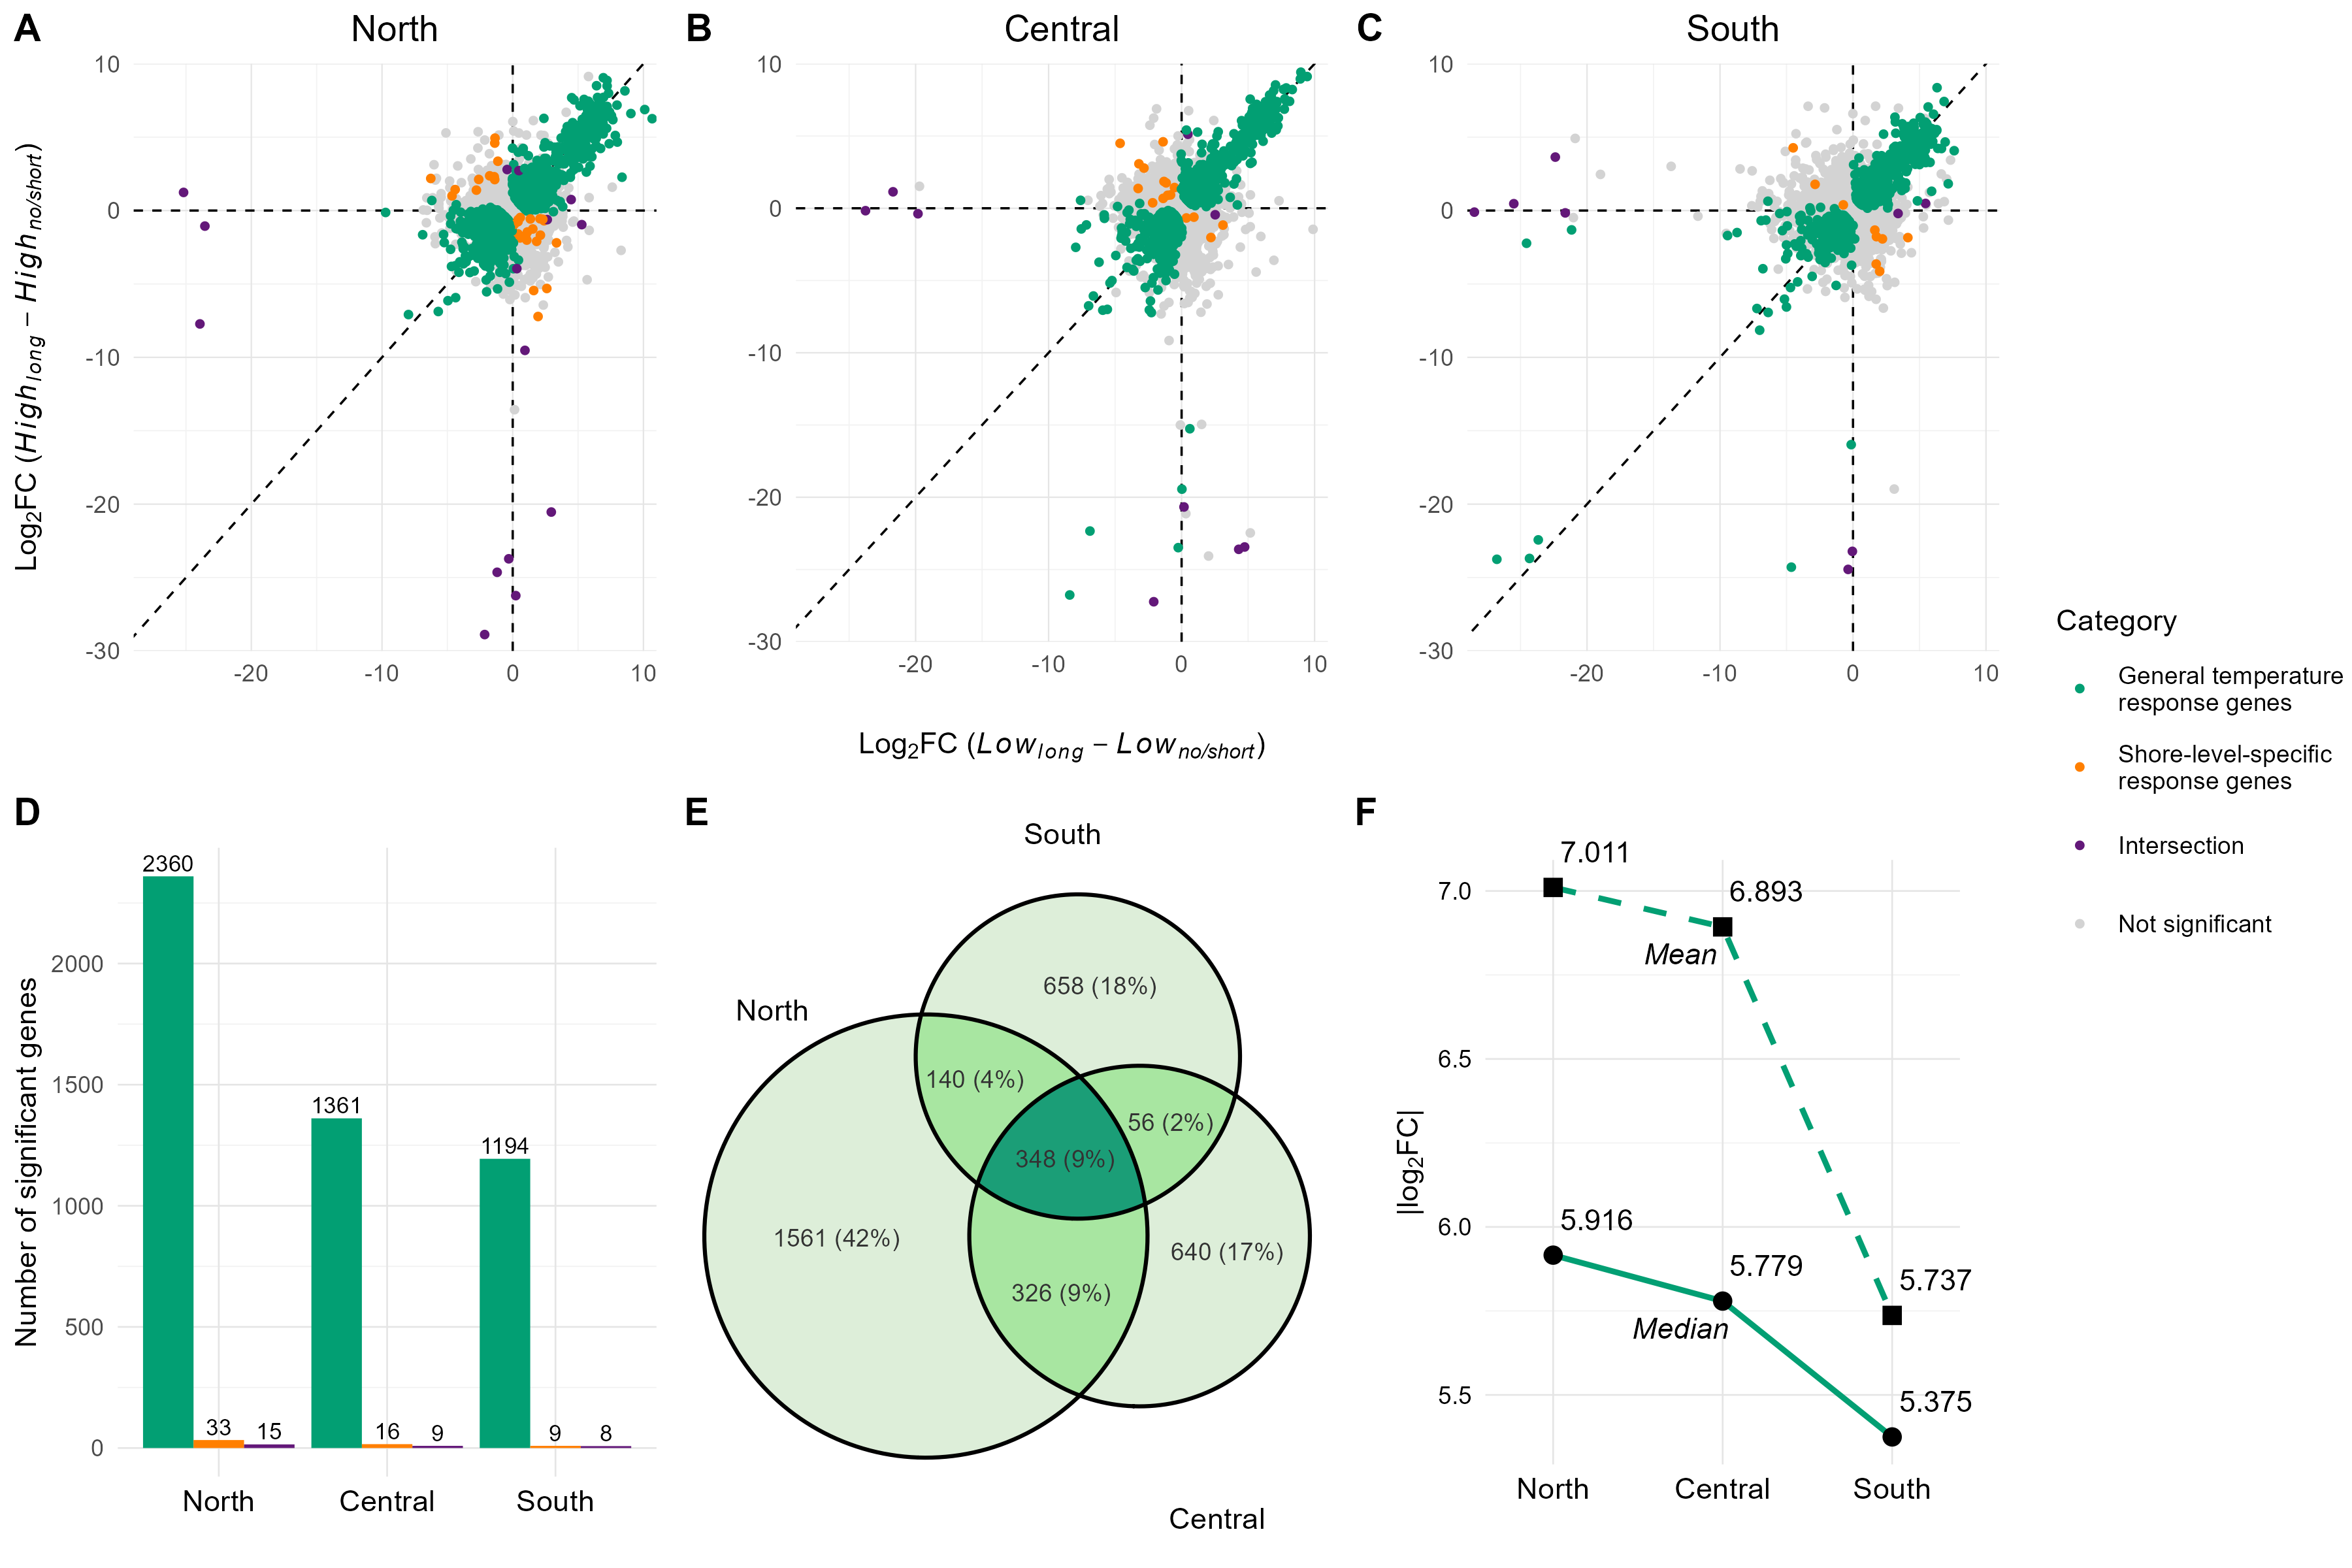

Reproduce this figure in R.
setwd("/data/04DEseq2/")

library(DESeq2)
library(ggplot2)
library(dplyr)
library(tidyr)
library(cowplot)
library(eulerr)
library(grid)
library(ggpubr)
library(SuperExactTest)

# Load the count matrix and sample information.
counts <- read.table("../01counts_ind_filter/counts_filter.txt", header = TRUE)
group <- read.table("../01counts_ind_filter/group.txt", header = TRUE, stringsAsFactors = FALSE)
rownames(group) <- group$id
group <- group[colnames(counts), ]
stopifnot(identical(colnames(counts), rownames(group)))

# Heat stress treatment: snails kept at 31°C for 3 h form the long heat stress group; 
#all other treatments (17°C for 15 mins; 17°C for 3 h;31°C for 15 mins)are pooled as no/short heat stress.
group$stress <- ifelse(group$temperature == "31degree" & group$time == "3h", "Long", "NoShort")
group$group <- paste0(ifelse(group$shore_level == "high", "High", "Low"), group$stress)
group$group <- factor(group$group, levels = c("HighNoShort", "HighLong", "LowNoShort", "LowLong"))


#################### North
# Differential expression among the four groups (shore level x heat stress) in the North population.
counts_North <- counts[, group$population == "North"]
group_North <- group[group$population == "North", ]
dds_North <- DESeqDataSetFromMatrix(countData = counts_North, colData = group_North, design = ~ 0 + group)
dds_North <- DESeq(dds_North)

# General response: (HighLong - HighNoShort) + (LowLong - LowNoShort).
res_North_general <- results(dds_North, contrast = list(c("groupHighLong", "groupLowLong"), c("groupHighNoShort", "groupLowNoShort")))
# Shore-level-specific response: (HighLong - HighNoShort) - (LowLong - LowNoShort).
res_North_shorelevel <- results(dds_North, contrast = list(c("groupHighLong", "groupLowNoShort"), c("groupHighNoShort", "groupLowLong")))
# Heat stress response within each shore level.
res_North_high <- results(dds_North, contrast = c("group", "HighLong", "HighNoShort"))
res_North_low <- results(dds_North, contrast = c("group", "LowLong", "LowNoShort"))

# Save the full results for all genes.
North_generaltemp <- data.frame(gene = rownames(res_North_general), as.data.frame(res_North_general))
North_shorelevel <- data.frame(gene = rownames(res_North_shorelevel), as.data.frame(res_North_shorelevel))
North_hightemp <- data.frame(gene = rownames(res_North_high), as.data.frame(res_North_high))
North_lowtemp <- data.frame(gene = rownames(res_North_low), as.data.frame(res_North_low))
write.table(North_generaltemp, file = "North_generaltemp_allgenes.txt", sep = "\t", quote = FALSE, row.names = FALSE)
write.table(North_shorelevel, file = "North_shorelevel_allgenes.txt", sep = "\t", quote = FALSE, row.names = FALSE)
write.table(North_hightemp, file = "North_hightemp_allgenes.txt", sep = "\t", quote = FALSE, row.names = FALSE)
write.table(North_lowtemp, file = "North_lowtemp_allgenes.txt", sep = "\t", quote = FALSE, row.names = FALSE)

# Heat stress response of each gene in high- vs low-shore snails, used for Figure 2A.
highlowtemp_North <- dplyr::left_join(North_hightemp, North_lowtemp, by = "gene")
fchighlow_North <- data.frame(gene_id = highlowtemp_North$gene, highfc = highlowtemp_North$log2FoldChange.x, highpadj = highlowtemp_North$padj.x,
                              lowfc = highlowtemp_North$log2FoldChange.y, lowpadj = highlowtemp_North$padj.y)

# Significant genes: padj < 0.05 and |log2FC| >= 1.Genes significant in both tests form a intersection group.
general_genes_North <- North_generaltemp$gene[which(North_generaltemp$padj < 0.05 & abs(North_generaltemp$log2FoldChange) >= 1)]
shore_genes_North <- North_shorelevel$gene[which(North_shorelevel$padj < 0.05 & abs(North_shorelevel$log2FoldChange) >= 1)]
general_only_genes_North <- setdiff(general_genes_North, shore_genes_North)
shore_only_genes_North <- setdiff(shore_genes_North, general_genes_North)
intersection_genes_North <- intersect(general_genes_North, shore_genes_North)

# Label each gene by the category.
fchighlow_North$category <- "Not significant"
fchighlow_North$category[fchighlow_North$gene_id %in% general_only_genes_North] <- "(HH-HL)+(LH-LL): general temperature response genes"
fchighlow_North$category[fchighlow_North$gene_id %in% shore_only_genes_North] <- "(HH-HL)-(LH-LL): shore-level-specific response genes"
fchighlow_North$category[fchighlow_North$gene_id %in% intersection_genes_North] <- "Intersection"

# Subsets of plotting data for counting genes in each category in Figure 2A.
# FC and padj columns are from the high- and low-shore comparisons; categories are defined by the general and shore-level-specific tests.
general_only_result_North <- fchighlow_North[fchighlow_North$gene_id %in% general_only_genes_North, ]
shore_only_result_North <- fchighlow_North[fchighlow_North$gene_id %in% shore_only_genes_North, ]
intersection_result_North <- fchighlow_North[fchighlow_North$gene_id %in% intersection_genes_North, ]


#################### Central
# Differential expression among the four groups (shore level x heat stress) in the Central population.
counts_Central <- counts[, group$population == "Central"]
group_Central <- group[group$population == "Central", ]
dds_Central <- DESeqDataSetFromMatrix(countData = counts_Central, colData = group_Central, design = ~ 0 + group)
dds_Central <- DESeq(dds_Central)

# General response: (HighLong - HighNoShort) + (LowLong - LowNoShort).
res_Central_general <- results(dds_Central, contrast = list(c("groupHighLong", "groupLowLong"), c("groupHighNoShort", "groupLowNoShort")))
# Shore-level-specific response: (HighLong - HighNoShort) - (LowLong - LowNoShort).
res_Central_shorelevel <- results(dds_Central, contrast = list(c("groupHighLong", "groupLowNoShort"), c("groupHighNoShort", "groupLowLong")))
# Heat stress response within each shore level.
res_Central_high <- results(dds_Central, contrast = c("group", "HighLong", "HighNoShort"))
res_Central_low <- results(dds_Central, contrast = c("group", "LowLong", "LowNoShort"))

# Save the full results for all genes.
Central_generaltemp <- data.frame(gene = rownames(res_Central_general), as.data.frame(res_Central_general))
Central_shorelevel <- data.frame(gene = rownames(res_Central_shorelevel), as.data.frame(res_Central_shorelevel))
Central_hightemp <- data.frame(gene = rownames(res_Central_high), as.data.frame(res_Central_high))
Central_lowtemp <- data.frame(gene = rownames(res_Central_low), as.data.frame(res_Central_low))
write.table(Central_generaltemp, file = "Central_generaltemp_allgenes.txt", sep = "\t", quote = FALSE, row.names = FALSE)
write.table(Central_shorelevel, file = "Central_shorelevel_allgenes.txt", sep = "\t", quote = FALSE, row.names = FALSE)
write.table(Central_hightemp, file = "Central_hightemp_allgenes.txt", sep = "\t", quote = FALSE, row.names = FALSE)
write.table(Central_lowtemp, file = "Central_lowtemp_allgenes.txt", sep = "\t", quote = FALSE, row.names = FALSE)

# Heat stress response of each gene in high- vs low-shore snails, used for Figure 2B.
highlowtemp_Central <- dplyr::left_join(Central_hightemp, Central_lowtemp, by = "gene")
fchighlow_Central <- data.frame(gene_id = highlowtemp_Central$gene, highfc = highlowtemp_Central$log2FoldChange.x, highpadj = highlowtemp_Central$padj.x,
                                lowfc = highlowtemp_Central$log2FoldChange.y, lowpadj = highlowtemp_Central$padj.y)

# Significant genes: padj < 0.05 and |log2FC| >= 1.Genes significant in both tests form a intersection group.
general_genes_Central <- Central_generaltemp$gene[which(Central_generaltemp$padj < 0.05 & abs(Central_generaltemp$log2FoldChange) >= 1)]
shore_genes_Central <- Central_shorelevel$gene[which(Central_shorelevel$padj < 0.05 & abs(Central_shorelevel$log2FoldChange) >= 1)]
general_only_genes_Central <- setdiff(general_genes_Central, shore_genes_Central)
shore_only_genes_Central <- setdiff(shore_genes_Central, general_genes_Central)
intersection_genes_Central <- intersect(general_genes_Central, shore_genes_Central)

# Label each gene by the category.
fchighlow_Central$category <- "Not significant"
fchighlow_Central$category[fchighlow_Central$gene_id %in% general_only_genes_Central] <- "(HH-HL)+(LH-LL): general temperature response genes"
fchighlow_Central$category[fchighlow_Central$gene_id %in% shore_only_genes_Central] <- "(HH-HL)-(LH-LL): shore-level-specific response genes"
fchighlow_Central$category[fchighlow_Central$gene_id %in% intersection_genes_Central] <- "Intersection"

# Subsets of plotting data for counting genes in each category in Figure 2B.
# FC and padj columns are from the high- and low-shore comparisons; categories are defined by the general and shore-level-specific tests.
general_only_result_Central <- fchighlow_Central[fchighlow_Central$gene_id %in% general_only_genes_Central, ]
shore_only_result_Central <- fchighlow_Central[fchighlow_Central$gene_id %in% shore_only_genes_Central, ]
intersection_result_Central <- fchighlow_Central[fchighlow_Central$gene_id %in% intersection_genes_Central, ]


#################### South
# Differential expression among the four groups (shore level x heat stress) in the South population.
counts_South <- counts[, group$population == "South"]
group_South <- group[group$population == "South", ]
dds_South <- DESeqDataSetFromMatrix(countData = counts_South, colData = group_South, design = ~ 0 + group)
dds_South <- DESeq(dds_South)

# General response: (HighLong - HighNoShort) + (LowLong - LowNoShort).
res_South_general <- results(dds_South, contrast = list(c("groupHighLong", "groupLowLong"), c("groupHighNoShort", "groupLowNoShort")))
# Shore-level-specific response: (HighLong - HighNoShort) - (LowLong - LowNoShort).
res_South_shorelevel <- results(dds_South, contrast = list(c("groupHighLong", "groupLowNoShort"), c("groupHighNoShort", "groupLowLong")))
# Heat stress response within each shore level.
res_South_high <- results(dds_South, contrast = c("group", "HighLong", "HighNoShort"))
res_South_low <- results(dds_South, contrast = c("group", "LowLong", "LowNoShort"))

# Save the full results for all genes.
South_generaltemp <- data.frame(gene = rownames(res_South_general), as.data.frame(res_South_general))
South_shorelevel <- data.frame(gene = rownames(res_South_shorelevel), as.data.frame(res_South_shorelevel))
South_hightemp <- data.frame(gene = rownames(res_South_high), as.data.frame(res_South_high))
South_lowtemp <- data.frame(gene = rownames(res_South_low), as.data.frame(res_South_low))
write.table(South_generaltemp, file = "South_generaltemp_allgenes.txt", sep = "\t", quote = FALSE, row.names = FALSE)
write.table(South_shorelevel, file = "South_shorelevel_allgenes.txt", sep = "\t", quote = FALSE, row.names = FALSE)
write.table(South_hightemp, file = "South_hightemp_allgenes.txt", sep = "\t", quote = FALSE, row.names = FALSE)
write.table(South_lowtemp, file = "South_lowtemp_allgenes.txt", sep = "\t", quote = FALSE, row.names = FALSE)

# Heat stress response of each gene in high- vs low-shore snails, used for Figure 2C.
highlowtemp_South <- dplyr::left_join(South_hightemp, South_lowtemp, by = "gene")
fchighlow_South <- data.frame(gene_id = highlowtemp_South$gene, highfc = highlowtemp_South$log2FoldChange.x, highpadj = highlowtemp_South$padj.x,
                              lowfc = highlowtemp_South$log2FoldChange.y, lowpadj = highlowtemp_South$padj.y)

# Significant genes: padj < 0.05 and |log2FC| >= 1.Genes significant in both tests form a intersection group.
general_genes_South <- South_generaltemp$gene[which(South_generaltemp$padj < 0.05 & abs(South_generaltemp$log2FoldChange) >= 1)]
shore_genes_South <- South_shorelevel$gene[which(South_shorelevel$padj < 0.05 & abs(South_shorelevel$log2FoldChange) >= 1)]
general_only_genes_South <- setdiff(general_genes_South, shore_genes_South)
shore_only_genes_South <- setdiff(shore_genes_South, general_genes_South)
intersection_genes_South <- intersect(general_genes_South, shore_genes_South)

# Label each gene by the category.
fchighlow_South$category <- "Not significant"
fchighlow_South$category[fchighlow_South$gene_id %in% general_only_genes_South] <- "(HH-HL)+(LH-LL): general temperature response genes"
fchighlow_South$category[fchighlow_South$gene_id %in% shore_only_genes_South] <- "(HH-HL)-(LH-LL): shore-level-specific response genes"
fchighlow_South$category[fchighlow_South$gene_id %in% intersection_genes_South] <- "Intersection"

# Subsets of plotting data for counting genes in each category in Figure 2C.
# FC and padj columns are from the high- and low-shore comparisons; categories are defined by the general and shore-level-specific tests.
general_only_result_South <- fchighlow_South[fchighlow_South$gene_id %in% general_only_genes_South, ]
shore_only_result_South <- fchighlow_South[fchighlow_South$gene_id %in% shore_only_genes_South, ]
intersection_result_South <- fchighlow_South[fchighlow_South$gene_id %in% intersection_genes_South, ]

#################### Figure 2A-C

# Panel A: North.
p2A <- ggplot(fchighlow_North, aes(x = lowfc, y = highfc)) +
  geom_hline(yintercept = 0, colour = "black", linewidth = 0.4, linetype = "dashed") + geom_vline(xintercept = 0, colour = "black", linewidth = 0.4, linetype = "dashed") +
  geom_abline(slope = 1, intercept = 0, colour = "black", linewidth = 0.4, linetype = "dashed") +
  geom_point(data = fchighlow_North[fchighlow_North$category == "Not significant", ], aes(colour = category), size = 1, na.rm = TRUE) +
  geom_point(data = fchighlow_North[fchighlow_North$category != "Not significant", ], aes(colour = category), size = 1, na.rm = TRUE) +
  scale_colour_manual(values = c("(HH-HL)+(LH-LL): general temperature response genes" = "#029F73", "(HH-HL)-(LH-LL): shore-level-specific response genes" = "#ff7f00",
                                 "Intersection" = "#631879", "Not significant" = "#D3D3D3"),
                      breaks = c("(HH-HL)+(LH-LL): general temperature response genes", "(HH-HL)-(LH-LL): shore-level-specific response genes", "Intersection", "Not significant"),
                      labels = c("General temperature\nresponse genes", "Shore-level-specific\nresponse genes", "Intersection", "Not significant"), drop = FALSE) +
  scale_x_continuous(breaks = seq(-20, 10, by = 10)) + scale_y_continuous(breaks = seq(-30, 10, by = 10)) + coord_cartesian(xlim = c(-29, 11), ylim = c(-30, 10), expand = FALSE) +
  labs(x = "", y = expression(Log[2]*FC~"(" * italic(High[long]) - italic(High["no/short"]) * ")"), colour = "Category", title = "North") +
  theme_minimal(base_size = 11) +
  theme(legend.position = "right", legend.justification = "center", legend.title = element_text(size = 11), legend.text = element_text(size = 9),
        legend.key.height = unit(2, "lines"), legend.box.margin = margin(0, 0, 0, 10), axis.title.y = element_text(margin = margin(r = 10)),
        axis.title.x = element_text(margin = margin(t = 20)), plot.title = element_text(hjust = 0.5),
        panel.grid.major = element_line(colour = "grey90", linewidth = 0.25), panel.grid.minor = element_line(colour = "grey95", linewidth = 0.2))

# Panel B: Central.
p2B <- ggplot(fchighlow_Central, aes(x = lowfc, y = highfc)) +
  geom_hline(yintercept = 0, colour = "black", linewidth = 0.4, linetype = "dashed") + geom_vline(xintercept = 0, colour = "black", linewidth = 0.4, linetype = "dashed") +
  geom_abline(slope = 1, intercept = 0, colour = "black", linewidth = 0.4, linetype = "dashed") +
  geom_point(data = fchighlow_Central[fchighlow_Central$category == "Not significant", ], aes(colour = category), size = 1, na.rm = TRUE) +
  geom_point(data = fchighlow_Central[fchighlow_Central$category != "Not significant", ], aes(colour = category), size = 1, na.rm = TRUE) +
  scale_colour_manual(values = c("(HH-HL)+(LH-LL): general temperature response genes" = "#029F73", "(HH-HL)-(LH-LL): shore-level-specific response genes" = "#ff7f00",
                                 "Intersection" = "#631879", "Not significant" = "#D3D3D3"),
                      breaks = c("(HH-HL)+(LH-LL): general temperature response genes", "(HH-HL)-(LH-LL): shore-level-specific response genes", "Intersection", "Not significant"),
                      labels = c("General temperature\nresponse genes", "Shore-level-specific\nresponse genes", "Intersection", "Not significant"), drop = FALSE) +
  scale_x_continuous(breaks = seq(-20, 10, by = 10)) + scale_y_continuous(breaks = seq(-30, 10, by = 10)) + coord_cartesian(xlim = c(-29, 11), ylim = c(-30, 10), expand = FALSE) +
  labs(x = expression(Log[2]*FC~"(" * italic(Low[long]) - italic(Low["no/short"]) * ")"), y = "", colour = "Category", title = "Central") +
  theme_minimal(base_size = 11) +
  theme(legend.position = "right", legend.justification = "center", legend.title = element_text(size = 11), legend.text = element_text(size = 9),
        legend.key.height = unit(2, "lines"), legend.box.margin = margin(0, 0, 0, 10), axis.title.y = element_text(margin = margin(r = 10)),
        axis.title.x = element_text(margin = margin(t = 20)), plot.title = element_text(hjust = 0.5),
        panel.grid.major = element_line(colour = "grey90", linewidth = 0.25), panel.grid.minor = element_line(colour = "grey95", linewidth = 0.2))

# Panel C: South.
p2C <- ggplot(fchighlow_South, aes(x = lowfc, y = highfc)) +
  geom_hline(yintercept = 0, colour = "black", linewidth = 0.4, linetype = "dashed") + geom_vline(xintercept = 0, colour = "black", linewidth = 0.4, linetype = "dashed") +
  geom_abline(slope = 1, intercept = 0, colour = "black", linewidth = 0.4, linetype = "dashed") +
  geom_point(data = fchighlow_South[fchighlow_South$category == "Not significant", ], aes(colour = category), size = 1, na.rm = TRUE) +
  geom_point(data = fchighlow_South[fchighlow_South$category != "Not significant", ], aes(colour = category), size = 1, na.rm = TRUE) +
  scale_colour_manual(values = c("(HH-HL)+(LH-LL): general temperature response genes" = "#029F73", "(HH-HL)-(LH-LL): shore-level-specific response genes" = "#ff7f00",
                                 "Intersection" = "#631879", "Not significant" = "#D3D3D3"),
                      breaks = c("(HH-HL)+(LH-LL): general temperature response genes", "(HH-HL)-(LH-LL): shore-level-specific response genes", "Intersection", "Not significant"),
                      labels = c("General temperature\nresponse genes", "Shore-level-specific\nresponse genes", "Intersection", "Not significant"), drop = FALSE) +
  scale_x_continuous(breaks = seq(-20, 10, by = 10)) + scale_y_continuous(breaks = seq(-30, 10, by = 10)) + coord_cartesian(xlim = c(-29, 11), ylim = c(-30, 10), expand = FALSE) +
  labs(x = "", y = "", colour = "Category", title = "South") +
  theme_minimal(base_size = 11) +
  theme(legend.position = "right", legend.justification = "center", legend.title = element_text(size = 11), legend.text = element_text(size = 9),
        legend.key.height = unit(2, "lines"), legend.box.margin = margin(0, 0, 0, 10), axis.title.y = element_text(margin = margin(r = 10)),
        axis.title.x = element_text(margin = margin(t = 20)), plot.title = element_text(hjust = 0.5),
        panel.grid.major = element_line(colour = "grey90", linewidth = 0.25), panel.grid.minor = element_line(colour = "grey95", linewidth = 0.2))


#################### Figure 2D: number of genes in each category

category_counts_df <- data.frame(Category = c("(HH−HL)+(LH−LL)", "(HH−HL)−(LH−LL)", "Intersection"),
                                 North = c(nrow(general_only_result_North), nrow(shore_only_result_North), nrow(intersection_result_North)),
                                 Central = c(nrow(general_only_result_Central), nrow(shore_only_result_Central), nrow(intersection_result_Central)),
                                 South = c(nrow(general_only_result_South), nrow(shore_only_result_South), nrow(intersection_result_South)))
category_counts_long <- tidyr::pivot_longer(category_counts_df, cols = -Category, names_to = "Country", values_to = "GeneNumber")
category_counts_long$Category <- factor(category_counts_long$Category, levels = c("(HH−HL)+(LH−LL)", "(HH−HL)−(LH−LL)", "Intersection"))
category_counts_long$Country <- factor(category_counts_long$Country, levels = c("North", "Central", "South"))

p2D <- ggplot(category_counts_long, aes(x = Country, y = GeneNumber, fill = Category)) +
  geom_bar(stat = "identity", position = position_dodge(width = 0.9)) +
  geom_text(aes(label = GeneNumber), position = position_dodge(width = 0.9), vjust = -0.3, size = 3) +
  scale_fill_manual(values = c("(HH−HL)+(LH−LL)" = "#029F73", "(HH−HL)−(LH−LL)" = "#ff7f00", "Intersection" = "#631879")) +
  labs(title = "", x = "", y = "Number of significant genes", fill = "Category") +
  theme_minimal() +
  theme(axis.text.x = element_text(size = 11, colour = "black"), axis.title = element_text(size = 11), legend.title = element_text(size = 11),
        legend.text = element_text(size = 9), legend.position = "none",
        panel.grid.major = element_line(colour = "grey90", linewidth = 0.3), panel.grid.minor = element_line(colour = "grey95", linewidth = 0.2))


#################### Figure 2E: overlap of general temperature response genes among populations

# How many general temperature response genes are unique to one population, shared by two, or shared by all three.
general_union <- union(union(general_genes_North, general_genes_Central), general_genes_South)
venn_counts <- c("North" = length(setdiff(general_genes_North, union(general_genes_Central, general_genes_South))),
                 "Central" = length(setdiff(general_genes_Central, union(general_genes_North, general_genes_South))),
                 "South" = length(setdiff(general_genes_South, union(general_genes_North, general_genes_Central))),
                 "North&Central" = length(setdiff(intersect(general_genes_North, general_genes_Central), general_genes_South)),
                 "North&South" = length(setdiff(intersect(general_genes_North, general_genes_South), general_genes_Central)),
                 "Central&South" = length(setdiff(intersect(general_genes_Central, general_genes_South), general_genes_North)),
                 "North&Central&South" = length(intersect(intersect(general_genes_North, general_genes_Central), general_genes_South)))
venn_percent <- round(100 * venn_counts / length(general_union))
labels_with_percent <- paste0(venn_counts, " (", venn_percent, "%)")
names(labels_with_percent) <- names(venn_counts)
venn_region_table <- data.frame(region = names(venn_counts), n = as.integer(venn_counts), percent = as.numeric(venn_percent), label = labels_with_percent)

# Color of Euler diagram
euler_fit <- euler(venn_counts)
region_colours <- c("North" = "#ddeed9", "Central" = "#ddeed9", "South" = "#ddeed9", "North&Central" = "#A8E6A1", "North&South" = "#A8E6A1",
                    "Central&South" = "#A8E6A1", "North&Central&South" = "#1b9e77")
euler_region_order <- names(euler_fit$original.values)
euler_diagram <- plot(euler_fit, fills = list(fill = region_colours[euler_region_order]), labels = FALSE,
                      quantities = list(labels = labels_with_percent[euler_region_order], cex = 9 / 12, font = 1, col = "#333333"), edges = list(col = "black", lwd = 2))

# Add population names to the diagram.
euler_grob <- grid.grabExpr({
  print(euler_diagram)
  grid.text("North", x = unit(0.12, "npc"), y = unit(0.73, "npc"), gp = gpar(fontsize = 11))
  grid.text("South", x = unit(0.59, "npc"), y = unit(0.975, "npc"), gp = gpar(fontsize = 11))
  grid.text("Central", x = unit(0.84, "npc"), y = unit(0.025, "npc"), gp = gpar(fontsize = 11))
}, wrap = TRUE, width = 3.5, height = 3.5)
p2E <- ggdraw() + draw_grob(euler_grob, x = 0.04, y = 0.04, width = 0.92, height = 0.92)


#################### Figure 2F: response magnitude of general response genes shared by all three populations

# For general response genes shared by all three populations, compare how strongly they respond in each population.
common_genes <- intersect(intersect(general_genes_North, general_genes_Central), general_genes_South)
North_common <- North_generaltemp[match(common_genes, North_generaltemp$gene), ]
Central_common <- Central_generaltemp[match(common_genes, Central_generaltemp$gene), ]
South_common <- South_generaltemp[match(common_genes, South_generaltemp$gene), ]
log2FC_df <- data.frame(gene = rep(common_genes, 3), Country = rep(c("North", "Central", "South"), each = length(common_genes)),
                        log2FC = c(North_common$log2FoldChange, Central_common$log2FoldChange, South_common$log2FoldChange))
log2FC_df$Country <- factor(log2FC_df$Country, levels = c("North", "Central", "South"))
log2FC_df$abs_log2FC <- abs(log2FC_df$log2FC)

# Mean and median |log2FC| per population.
mean_response <- aggregate(abs_log2FC ~ Country, data = log2FC_df, FUN = mean)
median_response <- aggregate(abs_log2FC ~ Country, data = log2FC_df, FUN = median)
log2fc_data <- data.frame(Country = c("North", "Central", "South"),
                          Mean = mean_response$abs_log2FC[match(c("North", "Central", "South"), mean_response$Country)],
                          Median = median_response$abs_log2FC[match(c("North", "Central", "South"), median_response$Country)])

# Labels for the two lines ("Mean", "Median").
label_data <- data.frame(Country = c("Central", "Central"), Statistic = c("Mean", "Median"),
                         log2FC = c(log2fc_data$Mean[log2fc_data$Country == "Central"], log2fc_data$Median[log2fc_data$Country == "Central"]), label = c("Mean", "Median"))
label_data$Country <- factor(label_data$Country, levels = c("North", "Central", "South"))
log2fc_data$Country <- factor(log2fc_data$Country, levels = c("North", "Central", "South"))
log2fc_long <- tidyr::pivot_longer(log2fc_data, cols = c(Mean, Median), names_to = "Statistic", values_to = "log2FC")
log2fc_long$value_label <- format(round(log2fc_long$log2FC, 3), nsmall = 3)

p2F <- ggplot(log2fc_long, aes(x = Country, y = log2FC, group = Statistic)) +
  geom_line(aes(linetype = Statistic, colour = Statistic), linewidth = 1) + geom_point(aes(shape = Statistic), colour = "black", size = 3) +
  geom_text(aes(label = value_label), hjust = 0, nudge_x = 0.04, vjust = -1.2, size = 3.8, colour = "black") +
  geom_text(data = label_data[label_data$Statistic == "Mean", ], aes(label = label), colour = "black", vjust = 0.5, nudge_x = -0.25, nudge_y = -0.08, size = 3.8, fontface = "italic") +
  geom_text(data = label_data[label_data$Statistic == "Median", ], aes(label = label), colour = "black", vjust = 0.5, nudge_x = -0.25, nudge_y = -0.08, size = 3.8, fontface = "italic") +
  scale_colour_manual(values = c("Mean" = "#029F73", "Median" = "#029F73")) + scale_linetype_manual(values = c("Mean" = "dashed", "Median" = "solid")) +
  scale_shape_manual(values = c("Mean" = 15, "Median" = 16)) + scale_x_discrete(expand = c(0.2, 0)) + coord_cartesian(clip = "off") +
  labs(y = expression("|log"[2]*plain("FC")*"|"), x = "", title = "") +
  theme_minimal(base_size = 11) +
  theme(axis.text.x = element_text(size = 11, colour = "black"), axis.text.y = element_text(size = 9, colour = "black"), legend.position = "none",
        plot.title = element_text(hjust = 0.5), plot.margin = margin(10, 20, 10, 20),
        panel.grid.major = element_line(colour = "grey90", linewidth = 0.3), panel.grid.minor = element_line(colour = "grey95", linewidth = 0.2))


#################### Combine Figure 2A-F

# Use the panel A legend as the shared legend.
p2A_grob <- ggplotGrob(p2A)
legend_index <- which(p2A_grob$layout$name == "guide-box-right")
if (length(legend_index) == 0) legend_index <- which(p2A_grob$layout$name == "guide-box")
legend <- p2A_grob$grobs[[legend_index[1]]]

p_figure2 <- ggarrange(p2A, p2B, p2C, p2D, p2E, p2F, labels = c("A", "B", "C", "D", "E", "F"), ncol = 3, nrow = 2,
                       common.legend = TRUE, legend = "right", legend.grob = legend, font.label = list(size = 14, face = "bold"))
p_figure2
ggsave("Figure2.pdf", p_figure2, width = 12, height = 8, device = grDevices::pdf, useDingbats = FALSE)
ggsave("Figure2.png", p_figure2, width = 12, height = 8, dpi = 300, bg = "white")


#################### Overlap test of general response genes among populations (SuperExactTest)

# Test whether the three populations share more general response genes than expected by chance.
temperature_gene_sets <- list(North = general_genes_North, South = general_genes_South, Central = general_genes_Central)
superexact_result <- supertest(temperature_gene_sets, n = nrow(counts))
summary(superexact_result)


#################### Linkage group (LG) enrichment of general response genes shared by all three populations

# Number of retained genes per LG.
share_temp <- common_genes
pos <- read.table("LG_gene_position_20176.txt", header = TRUE)
pos <- pos[pos$gene_id %in% rownames(counts), ]
gene_lg <- dplyr::summarise(dplyr::group_by(pos, chr), genenum = dplyr::n(), .groups = "drop")
gene_lg <- dplyr::filter(gene_lg, grepl("^LG", chr))

# Number of general response genes shared by all three populations on each LG.
pos2 <- pos[pos$gene_id %in% share_temp, ]
gene_lg2 <- dplyr::summarise(dplyr::group_by(pos2, chr), genenum = dplyr::n(), .groups = "drop")
gene_lg2 <- dplyr::filter(gene_lg2, grepl("^LG", chr))
genechr <- dplyr::left_join(gene_lg, gene_lg2, by = "chr")
colnames(genechr) <- c("chr", "allgenenum", "DEnum")
genechr$DEnum[is.na(genechr$DEnum)] <- 0
genechr$per <- genechr$DEnum / genechr$allgenenum

# Test whether any LG carries more or fewer shared general response genes than expected from its total number of genes
# (two-sided Fisher's exact test, BH correction across LGs).
fisher_test <- apply(genechr, 1, function(i) {
  a <- as.numeric(i["DEnum"])                              # shared genes on this LG
  b <- as.numeric(i["allgenenum"]) - a                     # other genes on this LG
  c <- length(share_temp) - a                              # shared genes elsewhere
  d <- nrow(counts) - as.numeric(i["allgenenum"]) - c      # other genes elsewhere
  fisher_result <- fisher.test(matrix(c(a, b, c, d), nrow = 2), alternative = "two.sided")
  data.frame(chr = i["chr"], pvalue = fisher_result$p.value)
})
fisher_test <- do.call(rbind, fisher_test)
fisher_test$padj <- p.adjust(fisher_test$pvalue, method = "BH")
fisher_test
